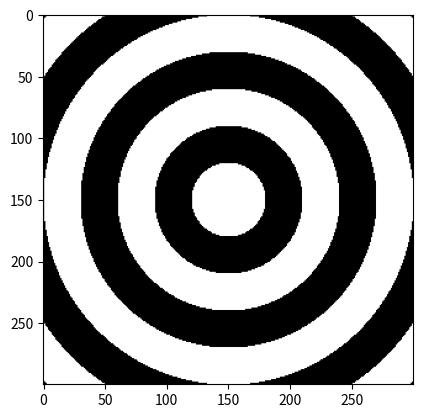

The script that saved this image:
import numpy as np
import matplotlib.pyplot as plt

N=300
img = np.ones((N,N,3))

for i in range(N): 
    for j in range(N):
        distance = np.sqrt((i-150)**2 + (j-150)**2)
        ring = int(distance/30)
        if ring%2==0:
            img[i,j] = [1,1,1]
        else:
            img[i,j] = [0,0,0]

plt.imshow(img)
plt.show()
